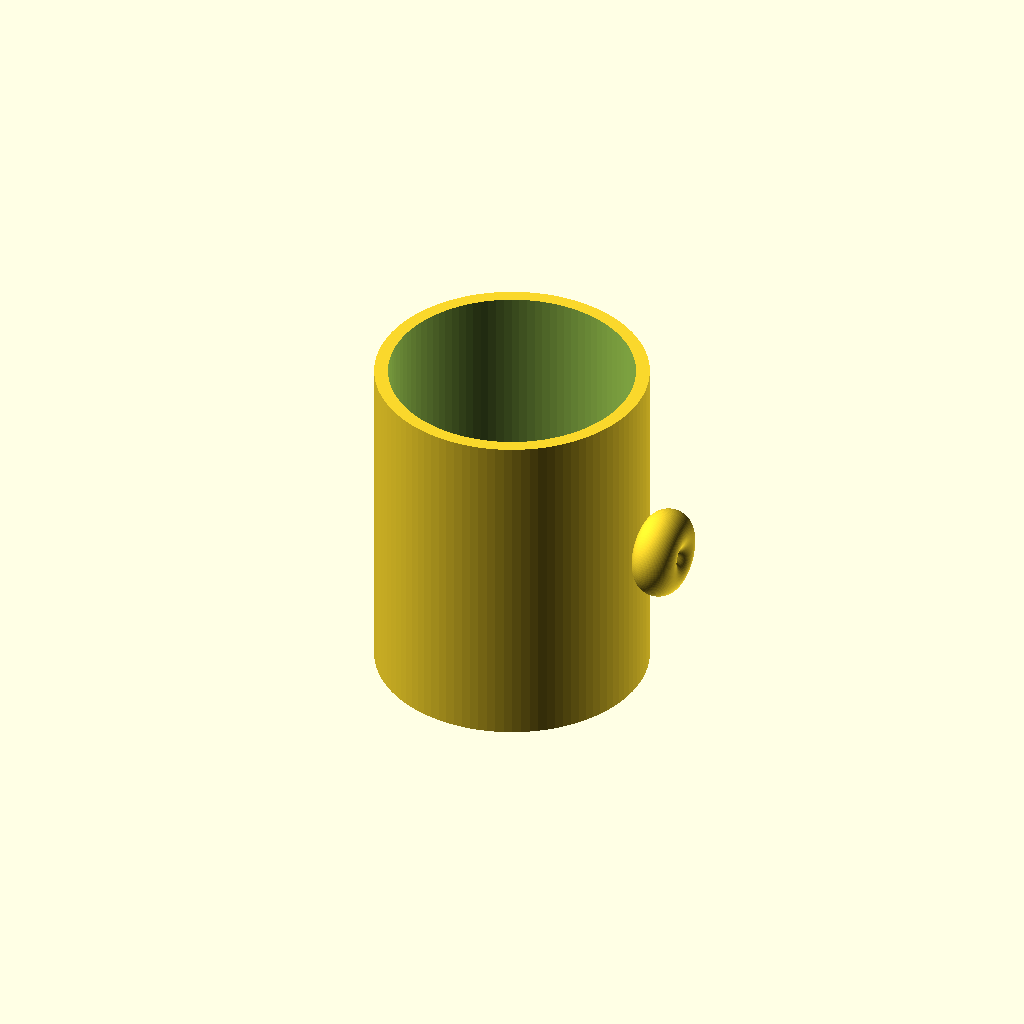
Cell 1 — every parameter at its default value.
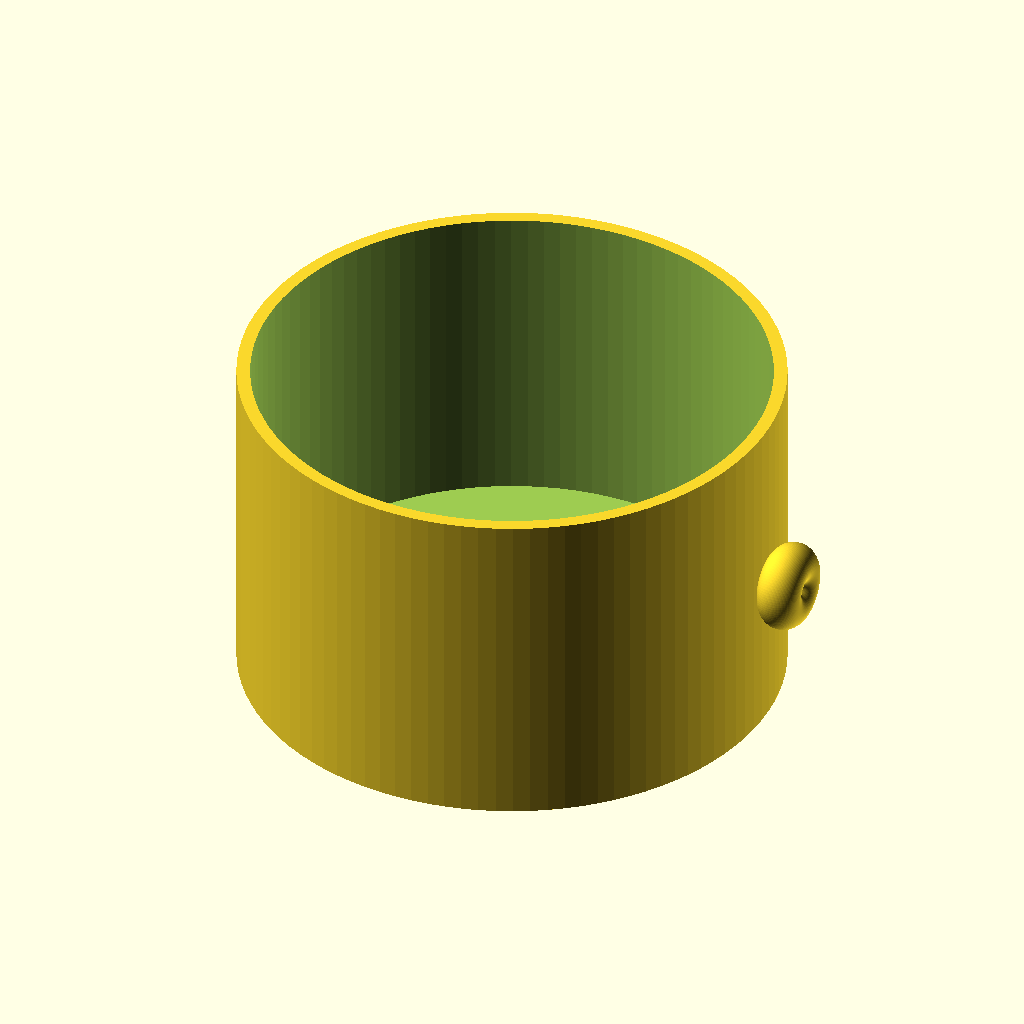
Cell 2: the same model with outer_diameter = 160.
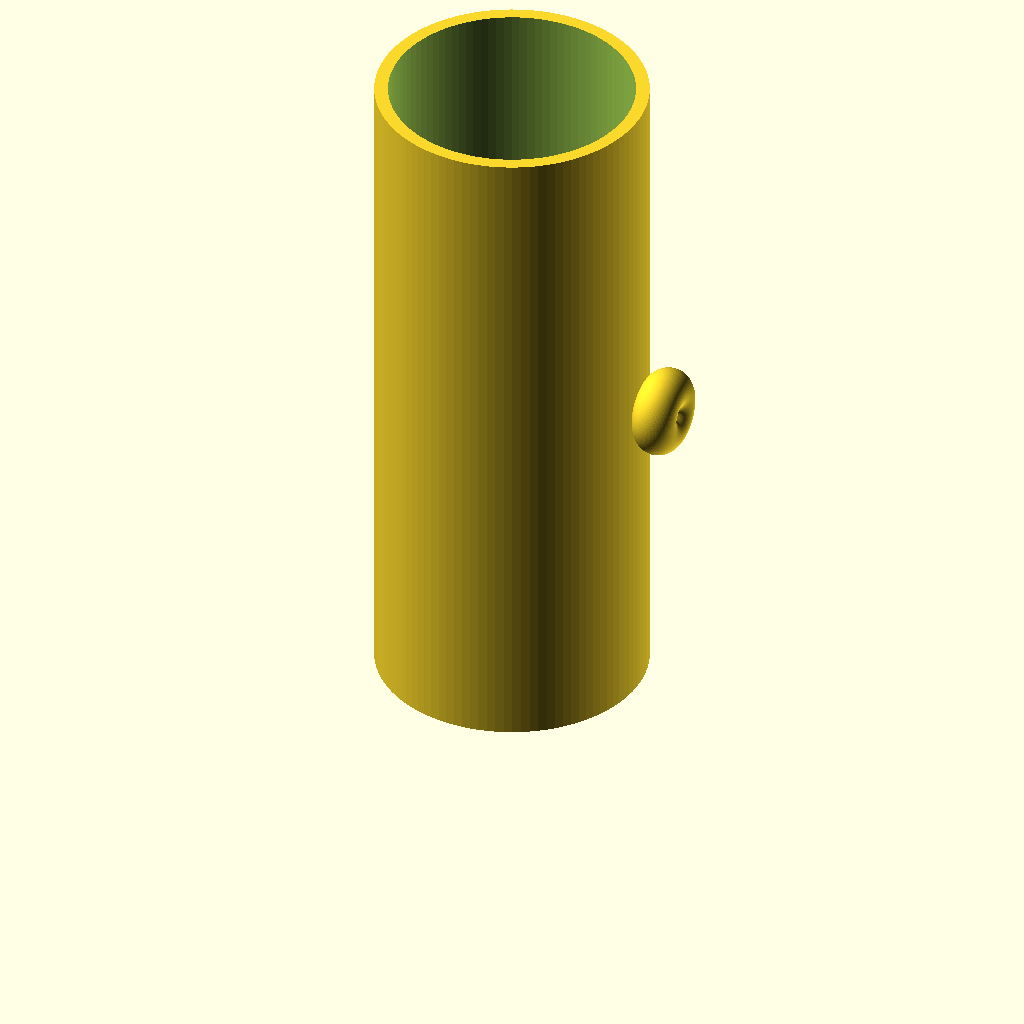
Cell 3: height = 200 (everything else at default).
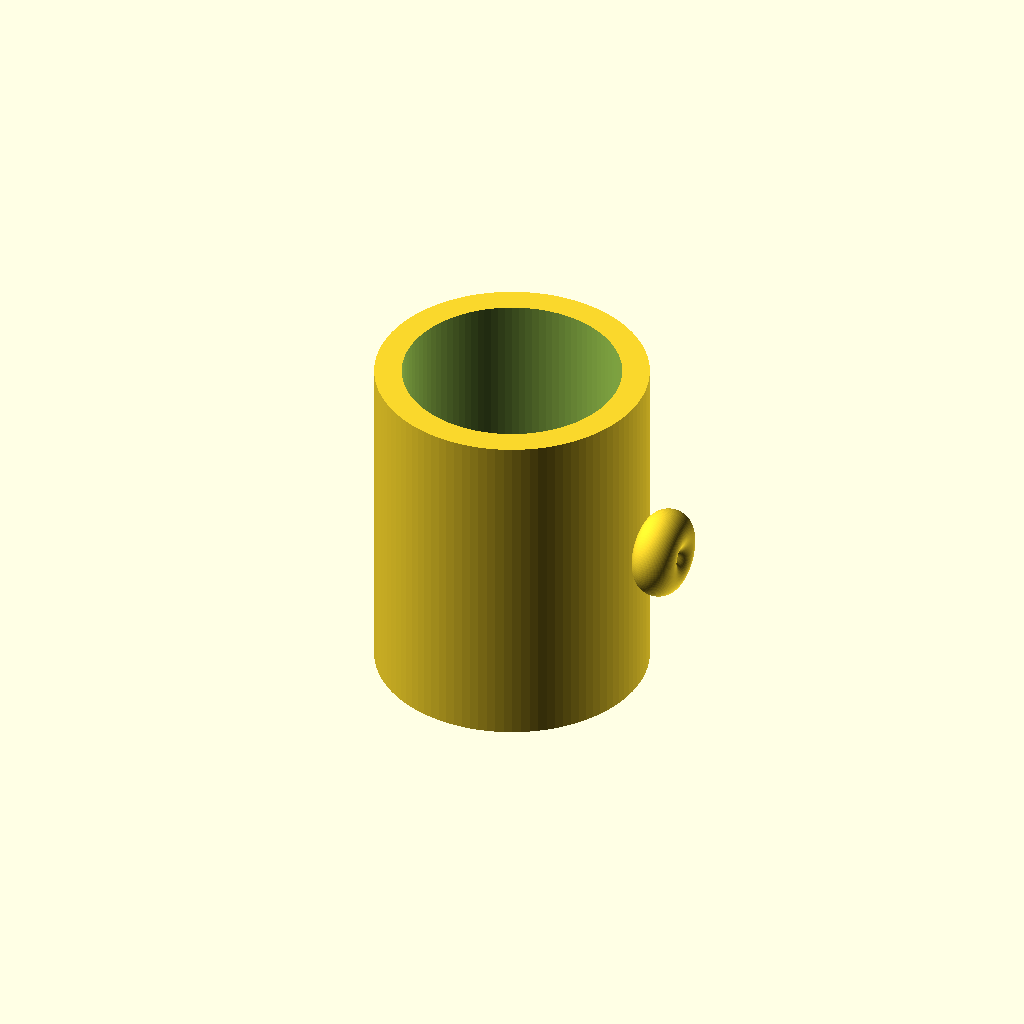
Cell 4: the same model with wall_thickness = 8.
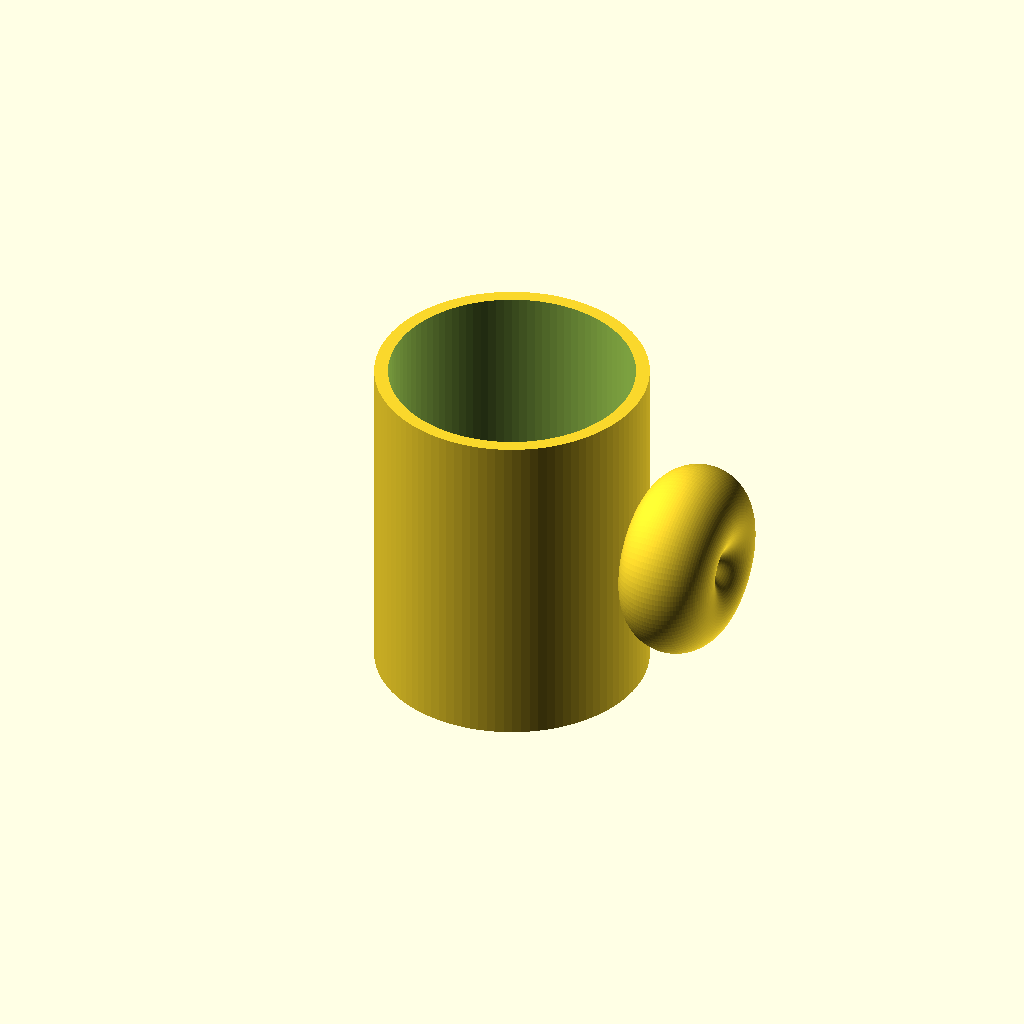
Cell 5: handle_protrusion = 30 (everything else at default).
All cells are drawn from one camera (rotation 55°, 0°, 25°, orthographic, colour scheme Cornfield), so only the parameter changes between them.
The OpenSCAD source (results/tier-1-mug/iter-png-2_gemma-4-12b-qat-40fa780b06d3-2026-09-23T11-05-15-740Z/final.scad):
$fn = 100; // 滑らかさを向上

// パラメータ
outer_diameter = 80;
height = 100;
wall_thickness = 4;
bottom_thickness = 6;

// 取っ手の設計
// 「指を通せる」ためには、取手の内側の空洞が十分に必要です。
// 外径半径 40mm に対し、外径方向への飛び出しを 12mm とすると、
// 外側の端は 52mm になります。
// 内側の端をカップ表面から少し離した 42mm に設定すると、
// 取っ手の太さ（厚み）は 10mm となります。
// しかし、これでは指を通すための「空洞」が小さすぎるため、
// 実用性を考慮し、取手の外側への飛び出しを少し調整（または内側の空洞を確保）します。
handle_protrusion = 15; // 12mmより少し大きくして実用性を確保
inner_clearance = 2;    // カップ表面からの隙間

// 取っ手の計算
cup_radius = outer_diameter / 2;
handle_inner_r = cup_radius + inner_clearance; // 42mm
handle_outer_r = cup_radius + handle_protrusion; // 55mm
handle_major_r = (handle_inner_r + handle_outer_r) / 2; // 中心位置 (48.5mm)
handle_tube_r = (handle_outer_r - handle_inner_r) / 2; // 取っ手の太さ (6.5mm)

// 内寸の計算
inner_diameter = outer_diameter - (2 * wall_thickness);
inner_height = height - bottom_thickness;

union() {
    // マグカップ本体
    difference() {
        // 外側の円柱
        cylinder(d = outer_diameter, h = height);
        
        // 内側の空間（底面をくり抜く）
        translate([0, 0, bottom_thickness])
            cylinder(d = inner_diameter, h = inner_height + 1);
    }

    // 取っ手 (リング状)
    // rotate_extrude を使ってドーナツ状の形状を作成
    translate([handle_major_r, 0, height / 2])
    rotate([0, 90, 0])
    rotate_extrude()
    translate([handle_tube_r, 0, 0])
    circle(r = handle_tube_r);
}
Parameter table extracted from the source (name, type, default, range or options):
outer_diameter: number, default 80
height: number, default 100
wall_thickness: number, default 4
bottom_thickness: number, default 6
handle_protrusion: number, default 15
inner_clearance: number, default 2
